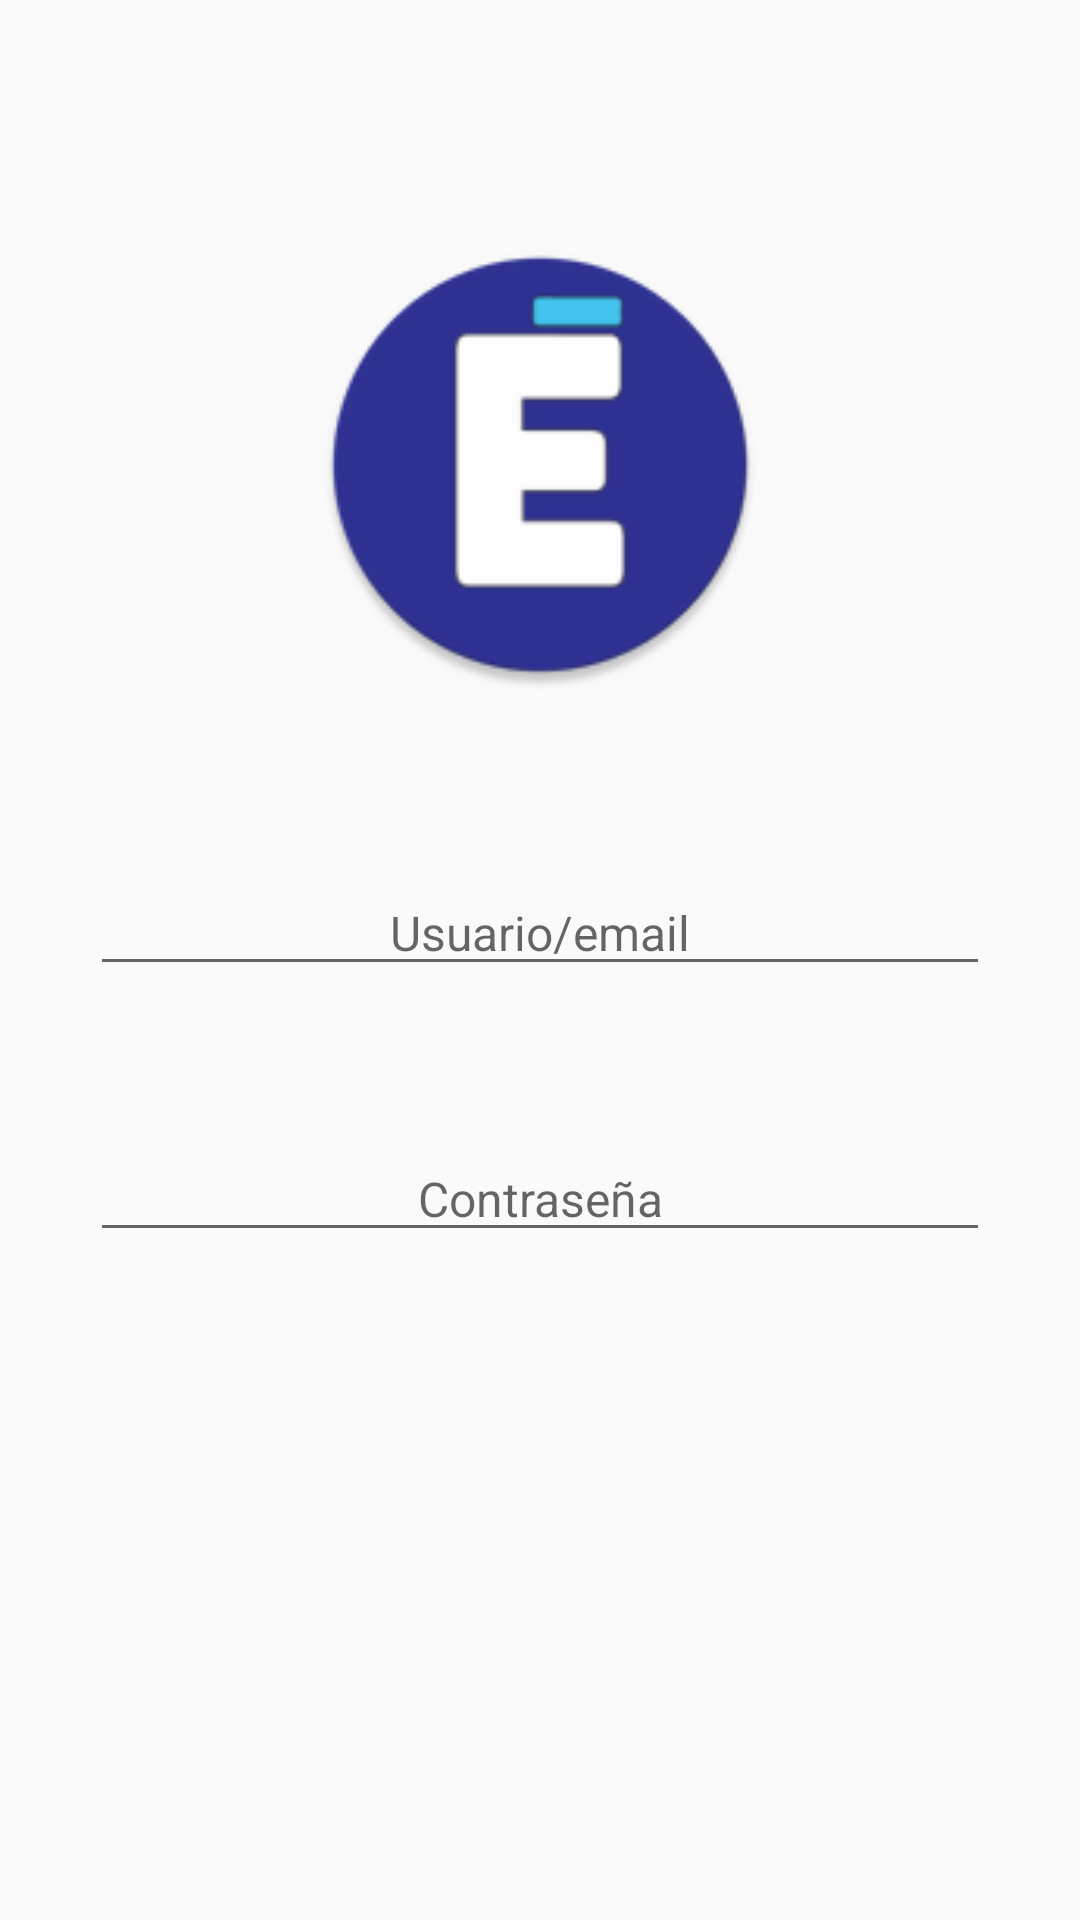

Layout XML and referenced resources for this Android screen:
<!-- AndroidManifest.xml: application theme AppTheme -->
<!-- res/layout/activity_login.xml -->
<?xml version="1.0" encoding="utf-8"?>
<androidx.constraintlayout.widget.ConstraintLayout xmlns:android="http://schemas.android.com/apk/res/android"
    xmlns:app="http://schemas.android.com/apk/res-auto"
    xmlns:tools="http://schemas.android.com/tools"
    android:layout_width="match_parent"
    android:layout_height="match_parent"
    tools:context=".LoginActivity">

    <LinearLayout
        android:id="@+id/linearLayout"
        android:layout_width="0dp"
        android:layout_height="0dp"
        android:orientation="vertical"
        android:padding="30dp"
        app:layout_constraintBottom_toBottomOf="parent"
        app:layout_constraintEnd_toEndOf="parent"
        app:layout_constraintStart_toStartOf="parent"
        app:layout_constraintTop_toTopOf="parent">

        <ImageView
            android:layout_height="150dp"
            android:layout_width="150dp"
            android:src="@mipmap/ic_launcher_round"
            android:layout_gravity="center"
            android:layout_marginTop="50dp"/>

        <EditText
            android:layout_width="match_parent"
            android:layout_height="wrap_content"
            android:id="@+id/user"
            android:layout_gravity="center"
            android:hint="Usuario/email"
            android:textSize="16sp"
            android:layout_marginTop="60dp"
            android:textAlignment="center"
            android:inputType="text"/>

        <EditText
            android:layout_width="match_parent"
            android:layout_height="wrap_content"
            android:id="@+id/pass"
            android:hint="Contraseña"
            android:layout_gravity="center"
            android:layout_marginTop="50dp"
            android:textSize="16sp"
            android:inputType="textPassword"
            android:textAlignment="center"/>

        <LinearLayout
            android:layout_width="wrap_content"
            android:layout_height="wrap_content"
            android:orientation="horizontal">

        </LinearLayout>

    </LinearLayout>

</androidx.constraintlayout.widget.ConstraintLayout>
<!-- resources referenced by this layout -->
<resources>
  <!-- mipmap ic_launcher_round: png bitmap (mipmap-hdpi, 2999 bytes) -->
  <style name="AppTheme" parent="Theme.AppCompat.Light.NoActionBar">
          
          <item name="colorPrimary">@color/colorPrimary</item>
          <item name="colorPrimaryDark">@color/colorPrimaryDark</item>
          <item name="colorAccent">@color/colorPresent</item>
      </style>
  <color name="colorPrimary">#2F3A94</color>
  <color name="colorPrimaryDark">#2F3A94</color>
  <color name="colorPresent">#3FC6F3</color>
</resources>
